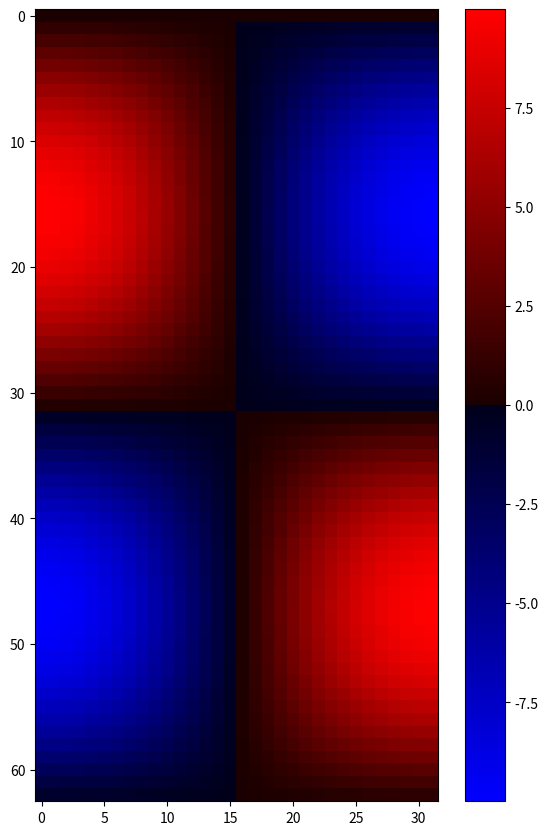

Write the Python code that produced this figure.
# -*- coding: utf-8 -*-
"""
Created on Mon Feb 15 11:30:53 2016

@author: Assistenz
"""

#!/usr/bin/env python

import numpy as np
import matplotlib.pyplot as plt
from matplotlib.colors import LinearSegmentedColormap

"""

Example: suppose you want red to increase from 0 to 1 over the bottom
half, green to do the same over the middle half, and blue over the top
half.  Then you would use:

cdict = {'red':   ((0.0,  0.0, 0.0),
                   (0.5,  1.0, 1.0),
                   (1.0,  1.0, 1.0)),

         'green': ((0.0,  0.0, 0.0),
                   (0.25, 0.0, 0.0),
                   (0.75, 1.0, 1.0),
                   (1.0,  1.0, 1.0)),

         'blue':  ((0.0,  0.0, 0.0),
                   (0.5,  0.0, 0.0),
                   (1.0,  1.0, 1.0))}

If, as in this example, there are no discontinuities in the r, g, and b
components, then it is quite simple: the second and third element of
each tuple, above, is the same--call it "y".  The first element ("x")
defines interpolation intervals over the full range of 0 to 1, and it
must span that whole range.  In other words, the values of x divide the
0-to-1 range into a set of segments, and y gives the end-point color
values for each segment.

Now consider the green. cdict['green'] is saying that for
0 <= x <= 0.25, y is zero; no green.
0.25 < x <= 0.75, y varies linearly from 0 to 1.
x > 0.75, y remains at 1, full green.

If there are discontinuities, then it is a little more complicated.
Label the 3 elements in each row in the cdict entry for a given color as
(x, y0, y1).  Then for values of x between x[i] and x[i+1] the color
value is interpolated between y1[i] and y0[i+1].

Going back to the cookbook example, look at cdict['red']; because y0 !=
y1, it is saying that for x from 0 to 0.5, red increases from 0 to 1,
but then it jumps down, so that for x from 0.5 to 1, red increases from
0.7 to 1.  Green ramps from 0 to 1 as x goes from 0 to 0.5, then jumps
back to 0, and ramps back to 1 as x goes from 0.5 to 1.

row i:   x  y0  y1
                /
               /
row i+1: x  y0  y1

Above is an attempt to show that for x in the range x[i] to x[i+1], the
interpolation is between y1[i] and y0[i+1].  So, y0[0] and y1[-1] are
never used.

"""


cdict1 = {'red':   ((0.0, 0.0, 0.0),
                   (0.5, 0.0, 0.1),
                   (1.0, 1.0, 1.0)),

         'green': ((0.0, 0.0, 0.0),
                   (1.0, 0.0, 0.0)),

         'blue':  ((0.0, 0.0, 1.0),
                   (0.5, 0.1, 0.0),
                   (1.0, 0.0, 0.0))
        }

#cdict2 = {'red':   ((0.0, 0.0, 0.0),
#                   (0.5, 0.0, 1.0),
#                   (1.0, 0.1, 1.0)),
#
#         'green': ((0.0, 0.0, 0.0),
#                   (1.0, 0.0, 0.0)),
#
#         'blue':  ((0.0, 0.0, 0.1),
#                   (0.5, 1.0, 0.0),
#                   (1.0, 0.0, 0.0))
#        }
#
#cdict3 = {'red':  ((0.0, 0.0, 0.0),
#                   (0.25, 0.0, 0.0),
#                   (0.5, 0.8, 1.0),
#                   (0.75, 1.0, 1.0),
#                   (1.0, 0.4, 1.0)),
#
#         'green': ((0.0, 0.0, 0.0),
#                   (0.25, 0.0, 0.0),
#                   (0.5, 0.9, 0.9),
#                   (0.75, 0.0, 0.0),
#                   (1.0, 0.0, 0.0)),
#
#         'blue':  ((0.0, 0.0, 0.4),
#                   (0.25, 1.0, 1.0),
#                   (0.5, 1.0, 0.8),
#                   (0.75, 0.0, 0.0),
#                   (1.0, 0.0, 0.0))
#        }
#
## Make a modified version of cdict3 with some transparency
## in the middle of the range.
#cdict4 = cdict3.copy()
#cdict4['alpha'] = ((0.0, 1.0, 1.0),
#                #   (0.25,1.0, 1.0),
#                   (0.5, 0.3, 0.3),
#                #   (0.75,1.0, 1.0),
#                   (1.0, 1.0, 1.0))


# Now we will use this example to illustrate 3 ways of
# handling custom colormaps.
# First, the most direct and explicit:

blue_red1 = LinearSegmentedColormap('BlueRed1', cdict1)

# Second, create the map explicitly and register it.
# Like the first method, this method works with any kind
# of Colormap, not just
# a LinearSegmentedColormap:

#blue_red2 = LinearSegmentedColormap('BlueRed2', cdict2)
#plt.register_cmap(cmap=blue_red2)
#
## Third, for LinearSegmentedColormap only,
## leave everything to register_cmap:
#
#plt.register_cmap(name='BlueRed3', data=cdict3)  # optional lut kwarg
#plt.register_cmap(name='BlueRedAlpha', data=cdict4)

# Make some illustrative fake data:

x = np.arange(0, np.pi, 0.1)
y = np.arange(0, 2*np.pi, 0.1)
X, Y = np.meshgrid(x, y)
Z = np.cos(X) * np.sin(Y) * 10

# Make the figure:

plt.figure(figsize=(6, 9))
plt.subplots_adjust(left=0.02, bottom=0.06, right=0.95, top=0.94, wspace=0.05)

# Make 4 subplots:

#plt.subplot(2, 2, 1)
plt.imshow(Z, interpolation='nearest', cmap=blue_red1)
plt.colorbar()
#
#plt.subplot(2, 2, 2)
#cmap = plt.get_cmap('BlueRed2')
#plt.imshow(Z, interpolation='nearest', cmap=cmap)
#plt.colorbar()
#
## Now we will set the third cmap as the default.  One would
## not normally do this in the middle of a script like this;
## it is done here just to illustrate the method.
#
#plt.rcParams['image.cmap'] = 'BlueRed3'
#
#plt.subplot(2, 2, 3)
#plt.imshow(Z, interpolation='nearest')
#plt.colorbar()
#plt.title("Alpha = 1")

# Or as yet another variation, we can replace the rcParams
# specification *before* the imshow with the following *after*
# imshow.
# This sets the new default *and* sets the colormap of the last
# image-like item plotted via pyplot, if any.
#
#
#plt.subplot(2, 2, 4)
## Draw a line with low zorder so it will be behind the image.
#plt.plot([0, 10*np.pi], [0, 20*np.pi], color='c', lw=20, zorder=-1)
#
#plt.imshow(Z, interpolation='nearest')
#plt.colorbar()
#
## Here it is: changing the colormap for the current image and its
## colorbar after they have been plotted.
#plt.set_cmap('BlueRedAlpha')
#plt.title("Varying alpha")
##
#
#plt.suptitle('Custom Blue-Red colormaps', fontsize=16)

plt.show()